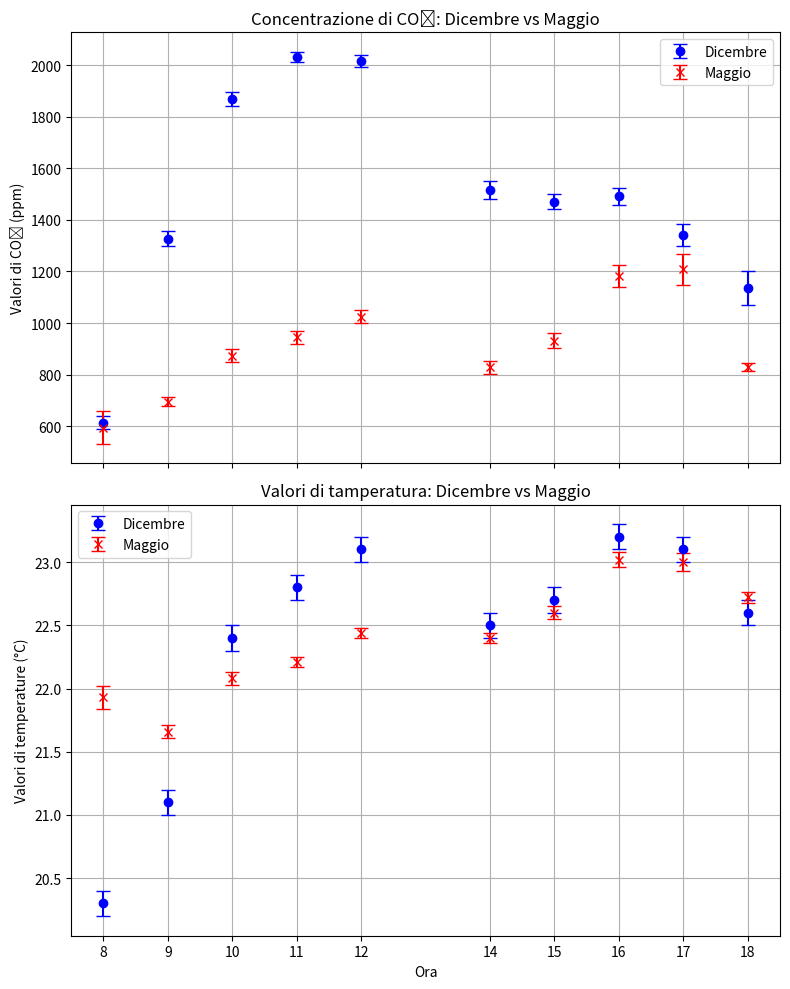

The script that saved this image:
import matplotlib.pyplot as plt
import os

# Dati originali
x1 = [8,9,10,11,12,14,15,16,17,18]

y1 = [614,1326,1869,2033,2015,1517,1470,1491,1341,1136]
y1_error = [25,29,27,19,23,35,29,32,43,65]
y2 = [594.7,695.2,873.6,944.6,1024.7,827.5,930.8,1183.5,1208.6,828.9]
y2_error = [63.0,17.6,25.7,24.4,23.9,24.8,29.4,43.3,60.0,16.7]

# Nuovi dati per il secondo grafico (esempio)
y3 = [20.3,21.1,22.4,22.8,23.1,22.5,22.7,23.2,23.1,22.6]
y3_error = [0.1,0.1,0.1,0.1,0.1,0.1,0.1,0.1,0.1,0.1]
y4 = [21.93,21.66,22.08,22.21,22.44,22.40,22.60,23.02,23.00,22.72]
y4_error = [0.09,0.05,0.05,0.04,0.04,0.04,0.05,0.06,0.07,0.04]
# Prepara cartella per salvataggio
os.makedirs("Grafici", exist_ok=True)

# Crea due subplot verticali (2 righe, 1 colonna)
fig, axs = plt.subplots(2, 1, figsize=(8, 10), sharex=True)

# Primo grafico (Dicembre vs Maggio)
axs[0].errorbar(x1, y1, yerr=y1_error, label='Dicembre', color='blue', marker='o', linestyle='none', capsize=5)
axs[0].errorbar(x1, y2, yerr=y2_error, label='Maggio', color='red', marker='x', linestyle='none', capsize=5)
axs[0].set_ylabel('Valori di CO₂ (ppm)')
axs[0].set_title('Concentrazione di CO₂: Dicembre vs Maggio')
axs[0].legend()
axs[0].grid(True)

# Secondo grafico (nuovi dati)
axs[1].errorbar(x1, y3, yerr=y3_error, label='Dicembre', color='blue', marker='o', linestyle='none', capsize=5)
axs[1].errorbar(x1, y4, yerr=y4_error, label='Maggio', color='red', marker='x', linestyle='none', capsize=5)
axs[1].set_xlabel('Ora')
axs[1].set_ylabel('Valori di temperature (°C)')
axs[1].set_title('Valori di tamperatura: Dicembre vs Maggio')
axs[1].legend()
axs[1].grid(True)

# Etichette asse x solo sotto il secondo grafico
axs[1].set_xticks(x1)

plt.tight_layout()

# Salvataggio
plt.savefig("Grafici/graficoDueSerie.png")
plt.show()
